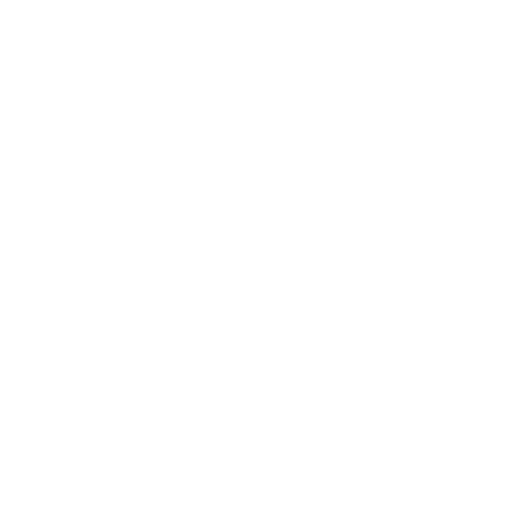
t = 0.00 s
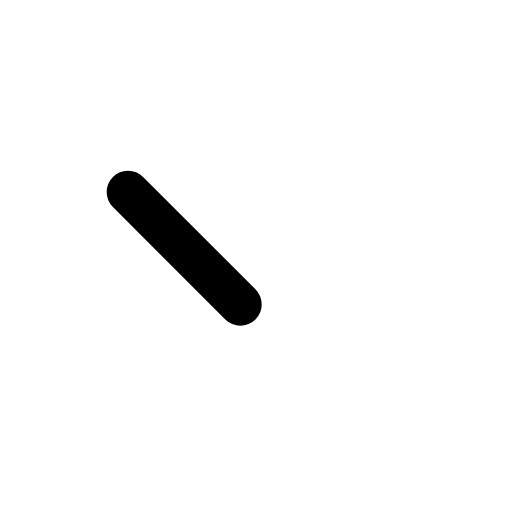
t = 0.11 s
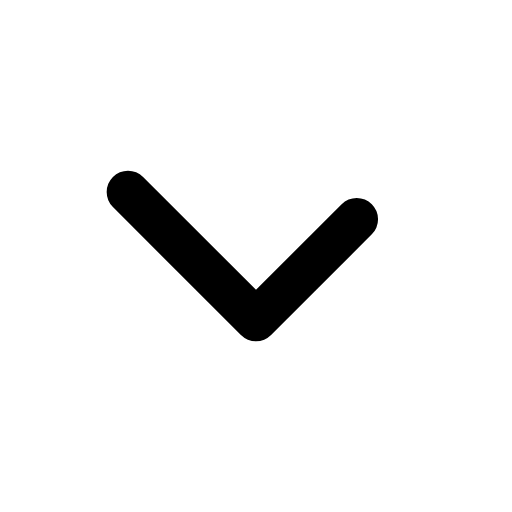
t = 0.32 s
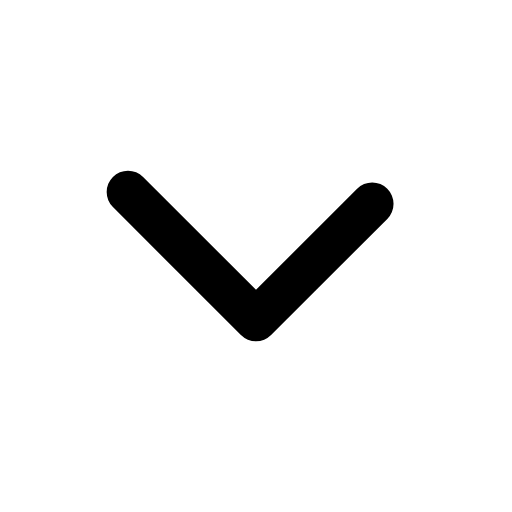
t = 0.43 s
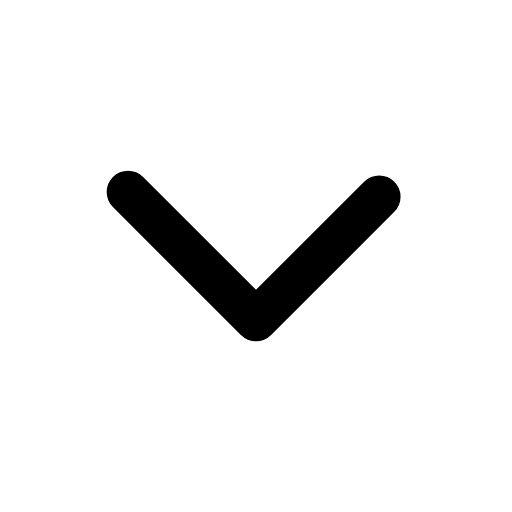
t = 0.53 s
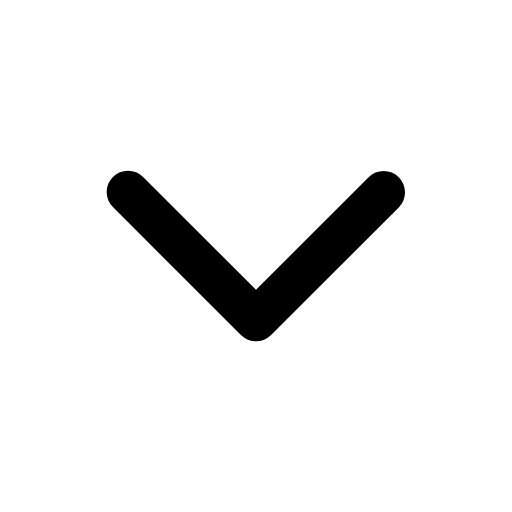
t = 0.74 s

The animated SVG that drew these frames (rendered in a browser with its animation timeline set to each time). Animation: 4 CSS @keyframes rules; one cycle of 0.85 s, repeats indefinitely.

<svg xmlns="http://www.w3.org/2000/svg" viewBox="0 0 24 24" width="96" height="96" role="img" aria-label="Down Chevron — تحت" data-icon="down-chevron">
  <title>Down Chevron — تحت</title>
<style>
  .a{fill:none;stroke:currentColor;stroke-width:2;stroke-linecap:round;stroke-linejoin:round;
     stroke-dasharray:1;stroke-dashoffset:1;animation:draw 0.85s cubic-bezier(.25,.9,.25,1) both}
  .d{fill:var(--icon-accent,currentColor);stroke:none;transform-box:fill-box;transform-origin:center;
     animation:dotIn .35s ease-out both,dotPulse 0.83s infinite ease-in-out}
  .f{fill:currentColor;stroke:none;animation:fadeIn .45s ease-out both}
  @keyframes draw{to{stroke-dashoffset:0}}
  @keyframes dotIn{from{opacity:0;transform:scale(.4)}to{opacity:1;transform:scale(1)}}
  @keyframes dotPulse{0%,100%{opacity:.55}50%{opacity:1}}
  @keyframes fadeIn{from{opacity:0}to{opacity:1}}
  @media (prefers-reduced-motion:reduce){.a{animation:none;stroke-dashoffset:0}.d,.f{animation:none}}
</style>
  <path class="a" pathLength="1" d="M6 9l6 6l6 -6" style="animation-delay:0.0s"/>
</svg>
